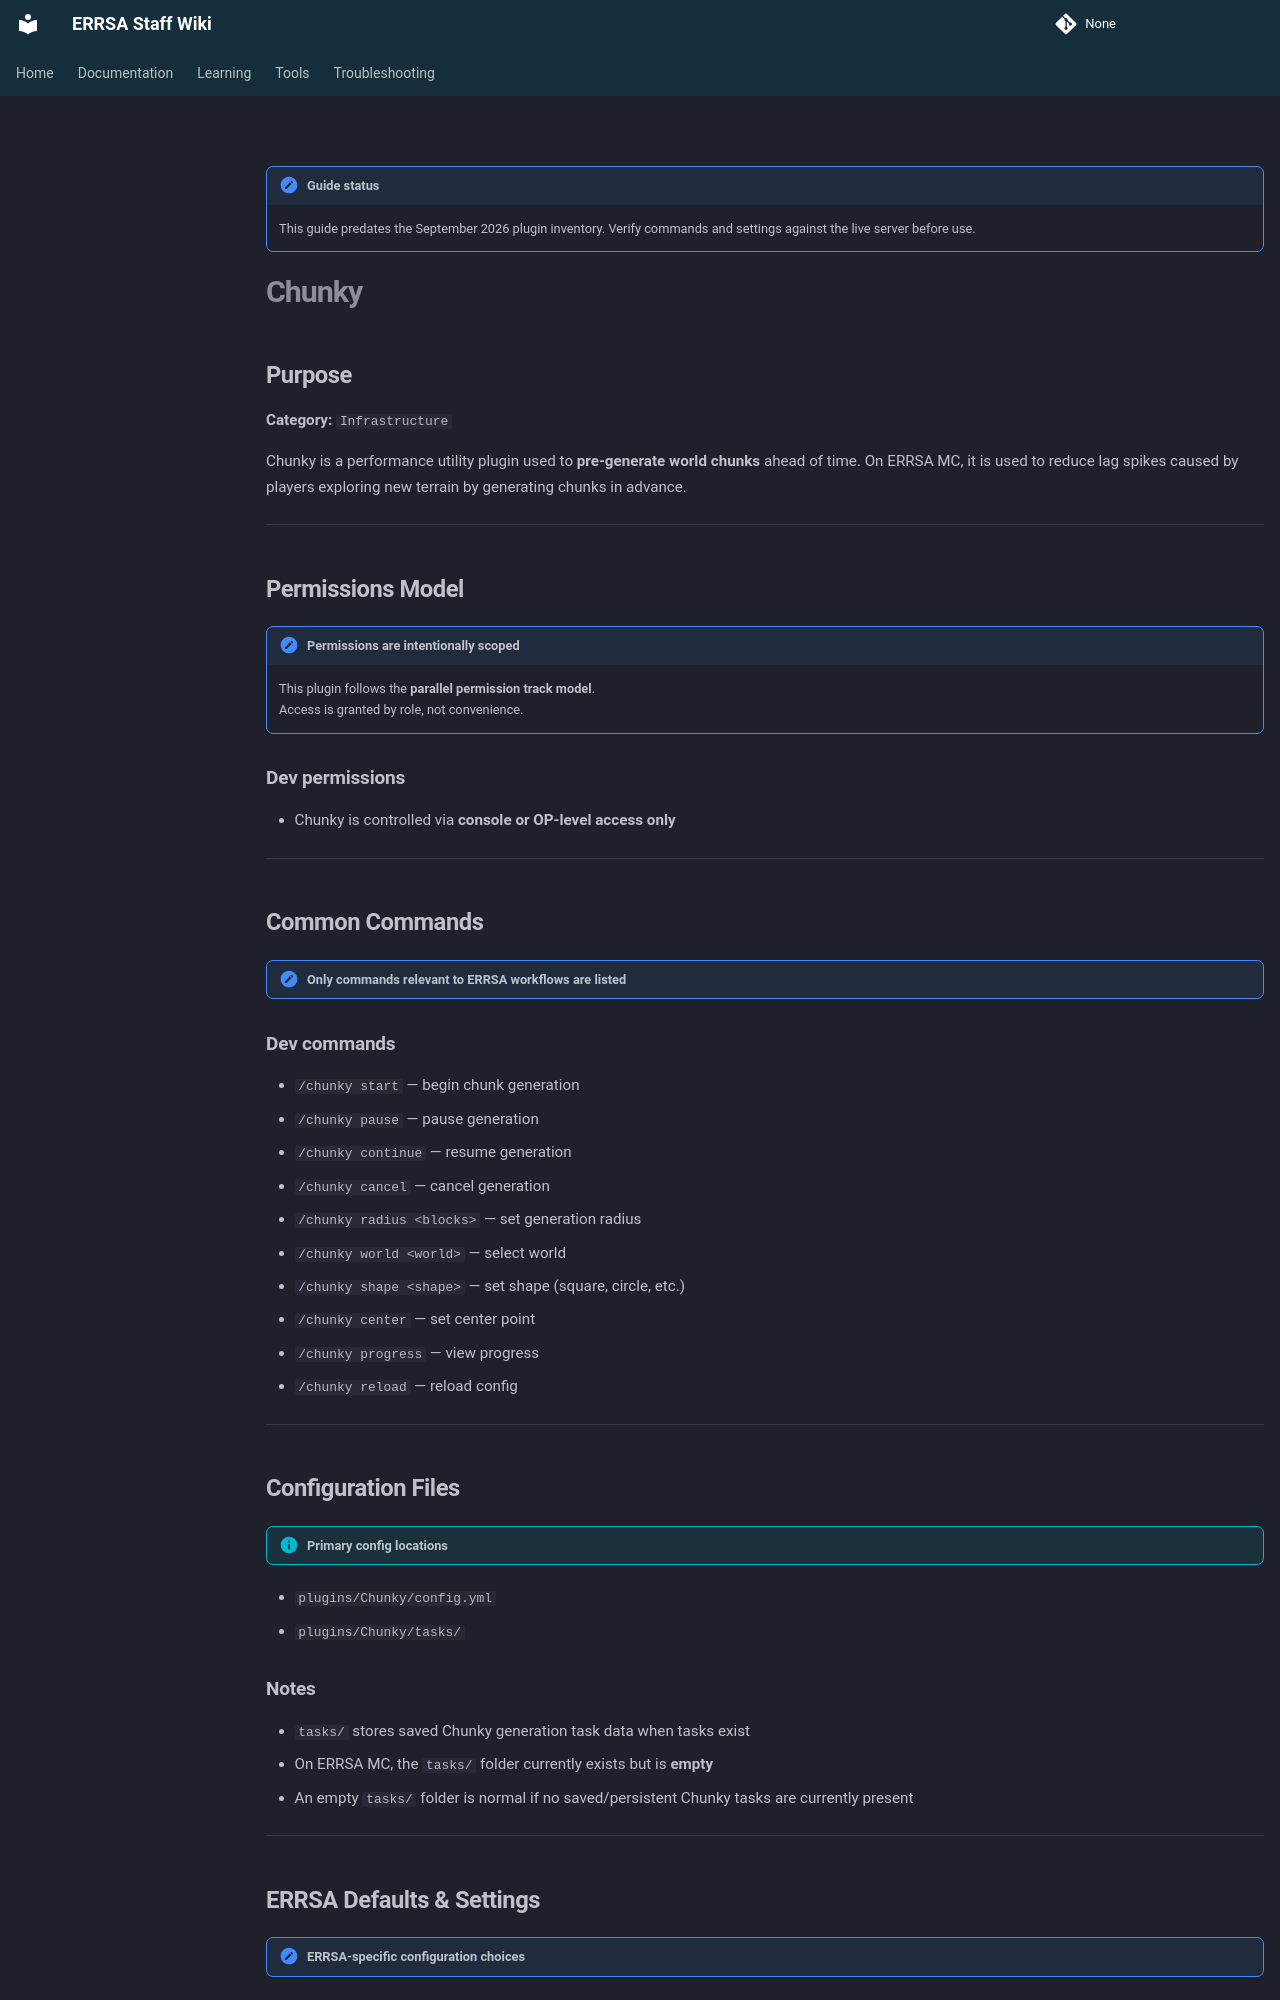

repository: DB-ERRSA/ERRSA-Staff-Wiki · page: documentation/plugins/legacy/chunky/index.html · generator: mkdocs

!!! note "Guide status"
    This guide predates the September 2026 plugin inventory. Verify commands and settings against the live server before use.

# Chunky

## Purpose

**Category:** `Infrastructure`

Chunky is a performance utility plugin used to **pre-generate world chunks** ahead of time. On ERRSA MC, it is used to reduce lag spikes caused by players exploring new terrain by generating chunks in advance.


---

## Permissions Model

!!! note "Permissions are intentionally scoped"
    This plugin follows the **parallel permission track model**.  
    Access is granted by role, not convenience.



### Dev permissions
- Chunky is controlled via **console or OP-level access only**

---

## Common Commands

!!! note "Only commands relevant to ERRSA workflows are listed"


### Dev commands
- `/chunky start` — begin chunk generation
- `/chunky pause` — pause generation
- `/chunky continue` — resume generation
- `/chunky cancel` — cancel generation
- `/chunky radius <blocks>` — set generation radius
- `/chunky world <world>` — select world
- `/chunky shape <shape>` — set shape (square, circle, etc.)
- `/chunky center` — set center point
- `/chunky progress` — view progress
- `/chunky reload` — reload config

---

## Configuration Files

!!! info "Primary config locations"
- `plugins/Chunky/config.yml`
- `plugins/Chunky/tasks/`

### Notes
- `tasks/` stores saved Chunky generation task data when tasks exist
- On ERRSA MC, the `tasks/` folder currently exists but is **empty**
- An empty `tasks/` folder is normal if no saved/persistent Chunky tasks are currently present

---
